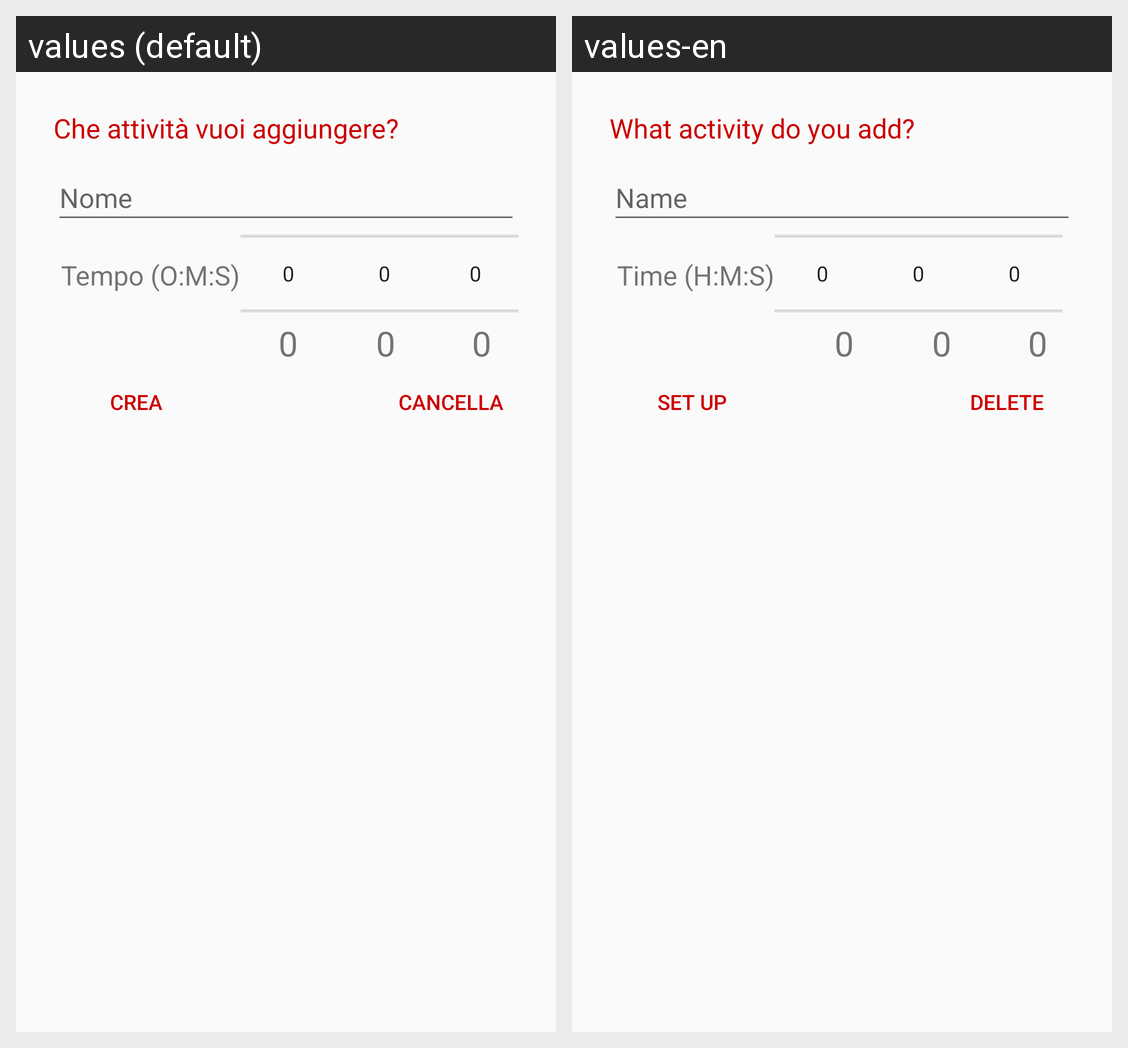

Strings drawn on this Android screen and how each of the app's shown locales translates them:
Android screen res/layout/layout_dialog_others.xml rendered under 2 locales, left to right: values (default), values-en. Device: Nexus 5 (rendered at 1080×1920; each locale shown at half size, 540×960, under a caption strip naming it); theme AppTheme.
Strings drawn on this screen, with the default value and each locale's value (text and hints the layout hard-codes, and strings that could not be matched under every locale, appear in the picture but are not listed):

askact
  values: Che attività vuoi aggiungere?
  values-en: What activity do you add?

nome
  values: Nome
  values-en: Name

tempo_h_m_s
  values: Tempo (O:M:S)
  values-en: Time (H:M:S)

crea
  values: Crea
  values-en: set up

cancella
  values: Cancella
  values-en: delete
